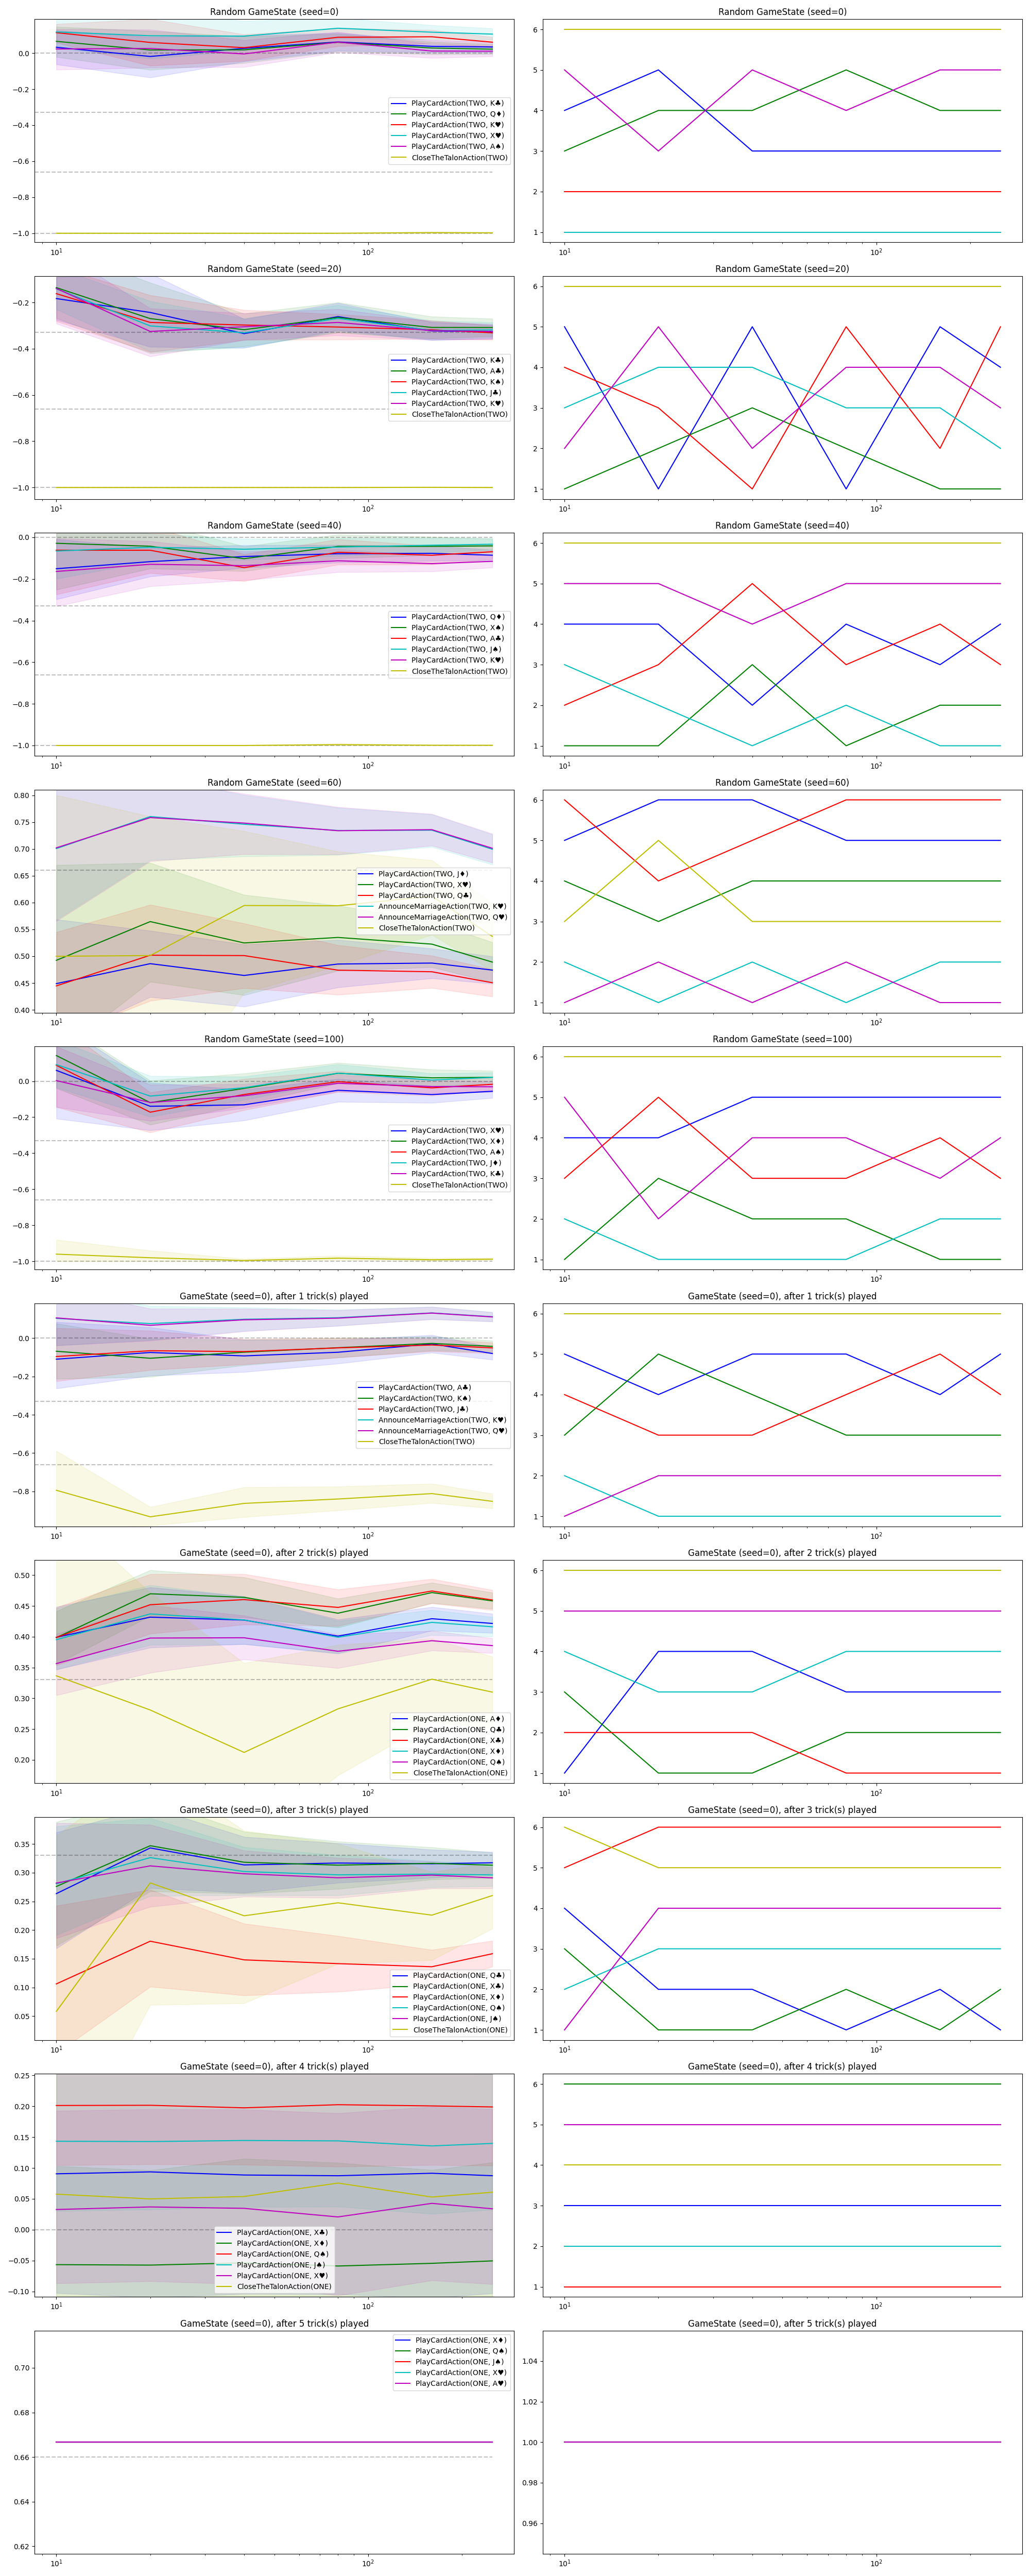

Values plotted in this chart, from the file beside it:
action, score, score_low, score_upp, iteration, rank, permutations, scenario
PlayCardAction(TWO, K♣), 0.03263, -0.0624, 0.1265, 2501, 4.0, 10, Random GameState (seed=0)
PlayCardAction(TWO, Q♦), 0.06553, -0.02138, 0.1465, 2501, 3.0, 10, Random GameState (seed=0)
PlayCardAction(TWO, K♥), 0.1136, 0.05825, 0.1616, 2501, 2.0, 10, Random GameState (seed=0)
PlayCardAction(TWO, X♥), 0.1175, 0.02696, 0.1995, 2501, 1.0, 10, Random GameState (seed=0)
PlayCardAction(TWO, A♠), 0.02308, -0.09193, 0.1342, 2501, 5.0, 10, Random GameState (seed=0)
CloseTheTalonAction(TWO), -1.0, -1.0, -1.0, 2501, 6.0, 10, Random GameState (seed=0)
PlayCardAction(TWO, K♣), -0.01846, -0.1354, 0.08923, 2501, 5.0, 20, Random GameState (seed=0)
PlayCardAction(TWO, Q♦), 0.01747, -0.09311, 0.1227, 2501, 4.0, 20, Random GameState (seed=0)
PlayCardAction(TWO, K♥), 0.05937, -0.0696, 0.1895, 2501, 2.0, 20, Random GameState (seed=0)
PlayCardAction(TWO, X♥), 0.09649, -0.03072, 0.2226, 2501, 1.0, 20, Random GameState (seed=0)
PlayCardAction(TWO, A♠), 0.02593, -0.08067, 0.131, 2501, 3.0, 20, Random GameState (seed=0)
CloseTheTalonAction(TWO), -1.0, -1.0, -1.0, 2501, 6.0, 20, Random GameState (seed=0)
PlayCardAction(TWO, K♣), 0.02665, -0.04628, 0.09806, 2501, 3.0, 40, Random GameState (seed=0)
PlayCardAction(TWO, Q♦), 0.01845, -0.05508, 0.09235, 2501, 4.0, 40, Random GameState (seed=0)
PlayCardAction(TWO, K♥), 0.03028, -0.04287, 0.104, 2501, 2.0, 40, Random GameState (seed=0)
PlayCardAction(TWO, X♥), 0.09453, 0.01453, 0.1789, 2501, 1.0, 40, Random GameState (seed=0)
PlayCardAction(TWO, A♠), -0.004532, -0.07692, 0.07227, 2501, 5.0, 40, Random GameState (seed=0)
CloseTheTalonAction(TWO), -1.0, -1.0, -1.0, 2501, 6.0, 40, Random GameState (seed=0)
PlayCardAction(TWO, K♣), 0.06224, 0.01336, 0.1124, 2501, 3.0, 80, Random GameState (seed=0)
PlayCardAction(TWO, Q♦), 0.06004, 0.009586, 0.1072, 2501, 5.0, 80, Random GameState (seed=0)
PlayCardAction(TWO, K♥), 0.08805, 0.03854, 0.1385, 2501, 2.0, 80, Random GameState (seed=0)
PlayCardAction(TWO, X♥), 0.1382, 0.0824, 0.1949, 2501, 1.0, 80, Random GameState (seed=0)
PlayCardAction(TWO, A♠), 0.06134, 0.004835, 0.1181, 2501, 4.0, 80, Random GameState (seed=0)
CloseTheTalonAction(TWO), -1.0, -1.0, -1.0, 2501, 6.0, 80, Random GameState (seed=0)
PlayCardAction(TWO, K♣), 0.03771, 0.003922, 0.07181, 2501, 3.0, 160, Random GameState (seed=0)
PlayCardAction(TWO, Q♦), 0.0284, -0.006677, 0.06226, 2501, 4.0, 160, Random GameState (seed=0)
PlayCardAction(TWO, K♥), 0.09084, 0.05447, 0.1285, 2501, 2.0, 160, Random GameState (seed=0)
PlayCardAction(TWO, X♥), 0.1163, 0.07722, 0.1555, 2501, 1.0, 160, Random GameState (seed=0)
PlayCardAction(TWO, A♠), 0.01161, -0.02655, 0.0499, 2501, 5.0, 160, Random GameState (seed=0)
CloseTheTalonAction(TWO), -0.9968, -1.0, -0.9913, 2501, 6.0, 160, Random GameState (seed=0)
PlayCardAction(TWO, K♣), 0.03416, 0.004377, 0.06396, 2501, 3.0, 250, Random GameState (seed=0)
PlayCardAction(TWO, Q♦), 0.02212, -0.005899, 0.04928, 2501, 4.0, 250, Random GameState (seed=0)
PlayCardAction(TWO, K♥), 0.06085, 0.03187, 0.08962, 2501, 2.0, 250, Random GameState (seed=0)
PlayCardAction(TWO, X♥), 0.1056, 0.07411, 0.1375, 2501, 1.0, 250, Random GameState (seed=0)
PlayCardAction(TWO, A♠), 0.01065, -0.01784, 0.03995, 2501, 5.0, 250, Random GameState (seed=0)
CloseTheTalonAction(TWO), -0.9977, -0.9995, -0.9954, 2501, 6.0, 250, Random GameState (seed=0)
PlayCardAction(TWO, K♣), -0.1832, -0.2751, -0.09102, 2501, 5.0, 10, Random GameState (seed=20)
PlayCardAction(TWO, A♣), -0.1359, -0.2675, 0.03961, 2501, 1.0, 10, Random GameState (seed=20)
PlayCardAction(TWO, K♠), -0.1618, -0.2814, -0.04633, 2501, 4.0, 10, Random GameState (seed=20)
PlayCardAction(TWO, J♣), -0.1407, -0.2299, -0.04917, 2501, 3.0, 10, Random GameState (seed=20)
PlayCardAction(TWO, K♥), -0.1392, -0.2916, 0.03325, 2501, 2.0, 10, Random GameState (seed=20)
CloseTheTalonAction(TWO), -1.0, -1.0, -1.0, 2501, 6.0, 10, Random GameState (seed=20)
PlayCardAction(TWO, K♣), -0.2432, -0.392, -0.07472, 2501, 1.0, 20, Random GameState (seed=20)
PlayCardAction(TWO, A♣), -0.2699, -0.4197, -0.1145, 2501, 2.0, 20, Random GameState (seed=20)
PlayCardAction(TWO, K♠), -0.2863, -0.4146, -0.1686, 2501, 3.0, 20, Random GameState (seed=20)
PlayCardAction(TWO, J♣), -0.3013, -0.412, -0.1941, 2501, 4.0, 20, Random GameState (seed=20)
PlayCardAction(TWO, K♥), -0.3253, -0.4334, -0.2258, 2501, 5.0, 20, Random GameState (seed=20)
CloseTheTalonAction(TWO), -1.0, -1.0, -1.0, 2501, 6.0, 20, Random GameState (seed=20)
PlayCardAction(TWO, K♣), -0.3347, -0.3963, -0.2719, 2501, 5.0, 40, Random GameState (seed=20)
PlayCardAction(TWO, A♣), -0.3178, -0.3897, -0.2484, 2501, 3.0, 40, Random GameState (seed=20)
PlayCardAction(TWO, K♠), -0.2975, -0.3618, -0.2324, 2501, 1.0, 40, Random GameState (seed=20)
PlayCardAction(TWO, J♣), -0.3311, -0.3954, -0.2682, 2501, 4.0, 40, Random GameState (seed=20)
PlayCardAction(TWO, K♥), -0.3049, -0.3621, -0.2464, 2501, 2.0, 40, Random GameState (seed=20)
CloseTheTalonAction(TWO), -1.0, -1.0, -1.0, 2501, 6.0, 40, Random GameState (seed=20)
PlayCardAction(TWO, K♣), -0.2612, -0.3197, -0.2021, 2501, 1.0, 80, Random GameState (seed=20)
PlayCardAction(TWO, A♣), -0.2649, -0.3306, -0.1997, 2501, 2.0, 80, Random GameState (seed=20)
PlayCardAction(TWO, K♠), -0.3062, -0.3603, -0.2511, 2501, 5.0, 80, Random GameState (seed=20)
PlayCardAction(TWO, J♣), -0.2691, -0.3259, -0.2113, 2501, 3.0, 80, Random GameState (seed=20)
PlayCardAction(TWO, K♥), -0.2863, -0.3425, -0.2286, 2501, 4.0, 80, Random GameState (seed=20)
CloseTheTalonAction(TWO), -1.0, -1.0, -1.0, 2501, 6.0, 80, Random GameState (seed=20)
... 294 more rows
